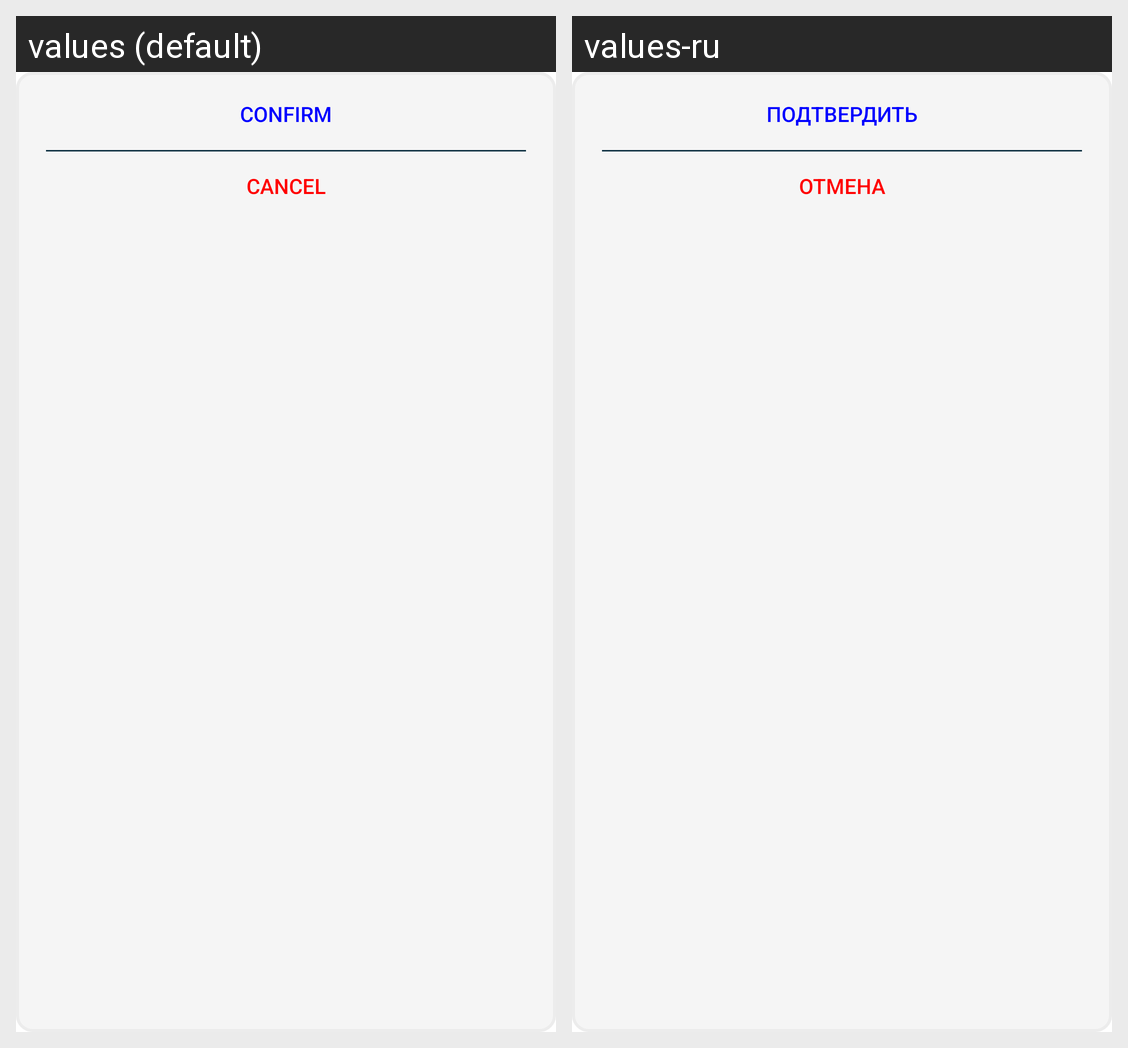

This grid shows one Android layout under two languages. Give, for every string resource on the screen, its name, the default text and each shown locale's text.
Android screen res/layout/alert_two_elements.xml rendered under 2 locales, left to right: values (default), values-ru. Device: Nexus 5 (rendered at 1080×1920; each locale shown at half size, 540×960, under a caption strip naming it); theme Theme.Companion.
Strings drawn on this screen, with the default value and each locale's value (text and hints the layout hard-codes, and strings that could not be matched under every locale, appear in the picture but are not listed):

cancel
  values: Cancel
  values-ru: Отмена

confirm
  values: Confirm
  values-ru: Подтвердить
